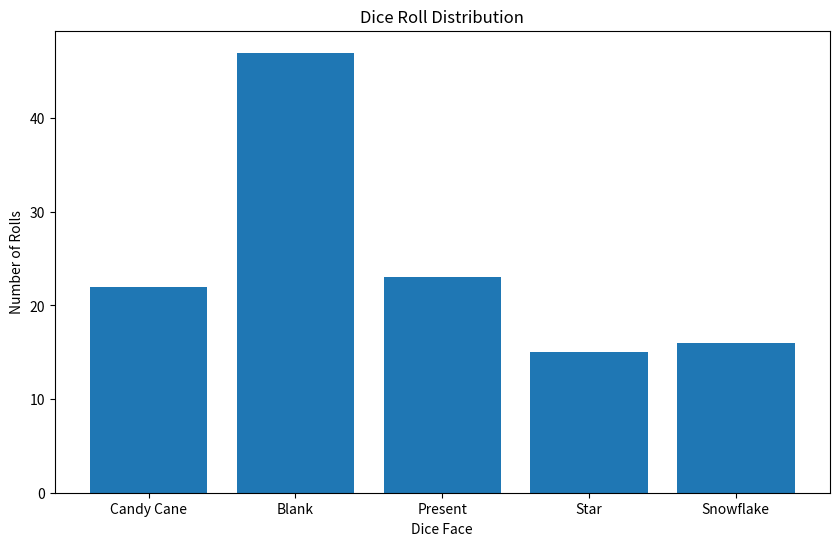

This chart was generated by the following Python code:
import random
import matplotlib.pyplot as plt
from collections import Counter

class WinterDiceGame:
    def __init__(self, num_players, dice_per_player):
        self.num_players = num_players
        self.player_dice = {f"Player {i+1}": dice_per_player for i in range(num_players)}
        self.total_dice = num_players * dice_per_player
        self.turn_count = 0
        self.dice_faces = ['Blank'] * 3 + ['Present'] + ['Snowflake'] + ['Candy Cane'] + ['Star']
        self.roll_distribution = Counter()
        self.player_turns = Counter()

    def roll_dice(self, num_dice):
        rolls = [random.choice(self.dice_faces) for _ in range(num_dice)]
        self.roll_distribution.update(rolls)
        return Counter(rolls)

    def handle_candy_cane_challenge(self, challenger, defender, num_candy_canes):
        defender_roll = self.roll_dice(self.player_dice[defender])
        defender_candy_canes = defender_roll['Candy Cane']
        
        if defender_candy_canes >= num_candy_canes:
            # Defender wins, challenger takes excess
            excess = defender_candy_canes - num_candy_canes
            self.player_dice[challenger] += excess
            self.player_dice[defender] -= excess
        else:
            # Challenger wins, defender takes unblocked
            unblocked = num_candy_canes - defender_candy_canes
            self.player_dice[defender] += unblocked
            self.player_dice[challenger] -= unblocked

    def play_turn(self, player):
        self.player_turns[player] += 1
        dice_count = self.player_dice[player]
        if dice_count <= 0:
            return

        roll_result = self.roll_dice(dice_count)
        
        # Handle presents
        presents = roll_result['Present']
        if presents:
            other_players = [p for p in self.player_dice if p != player]
            for _ in range(presents):
                recipient = random.choice(other_players)
                self.player_dice[player] -= 1
                self.player_dice[recipient] += 1

        # Handle snowflakes
        snowflakes = roll_result['Snowflake']
        self.player_dice[player] -= snowflakes
        self.total_dice -= snowflakes

        # Handle candy canes
        candy_canes = roll_result['Candy Cane']
        if candy_canes:
            next_player_index = (list(self.player_dice.keys()).index(player) + 1) % self.num_players
            next_player = list(self.player_dice.keys())[next_player_index]
            self.handle_candy_cane_challenge(player, next_player, candy_canes)

        # Handle stars (you can define a special action here)
        stars = roll_result['Star']
        # Example: remove extra dice for each star
        if stars:
            self.player_dice[player] -= stars
            self.total_dice -= stars

    def play_game(self):
        while len([p for p in self.player_dice.values() if p > 0]) > 1:
            self.turn_count += 1
            for player in list(self.player_dice.keys()):
                if self.player_dice[player] <= 0:
                    continue
                
                print(f"\nTurn {self.turn_count} - {player}'s turn:")
                print(f"Dice counts: {self.player_dice}")
                print(f"Total dice: {self.total_dice}")
                
                self.play_turn(player)
                
                if self.player_dice[player] <= 0:
                    print(f"{player} is out of dice!")
                
                if sum(1 for d in self.player_dice.values() if d > 0) == 1:
                    winner = [p for p, d in self.player_dice.items() if d > 0][0]
                    print(f"\nGame Over! {winner} wins on turn {self.turn_count}!")
                    self.display_statistics()
                    return

    def display_statistics(self):
        print("\nGame Statistics:")
        print(f"Total turns: {self.turn_count}")
        print("Player turns:", dict(self.player_turns))
        
        # Dice roll distribution graph
        plt.figure(figsize=(10, 6))
        plt.bar(self.roll_distribution.keys(), self.roll_distribution.values())
        plt.title("Dice Roll Distribution")
        plt.xlabel("Dice Face")
        plt.ylabel("Number of Rolls")
        plt.show()

# Run the simulation
num_players = 5
dice_per_player = 5

game = WinterDiceGame(num_players, dice_per_player)
game.play_game()